Run: headless pygame with SDL's dummy video driver; simulated clock (each Clock.tick advances the game by its frame time, no real sleeping); random seed 0; keys injected as events and as key.get_pressed() state; no mouse input.
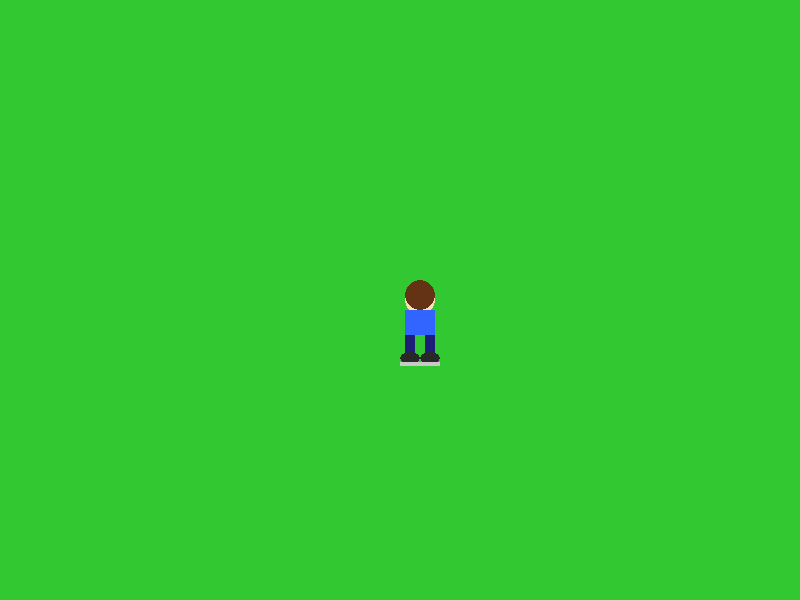
Frame 1 of 4 · flips 1–60 · no input
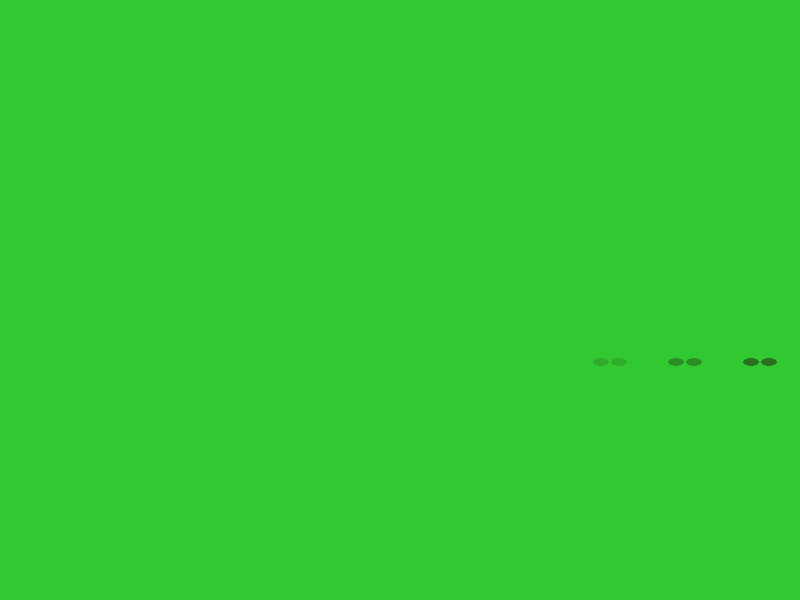
Frame 2 of 4 · flips 61–180 · tapped SPACE, RETURN · held RIGHT (→), D
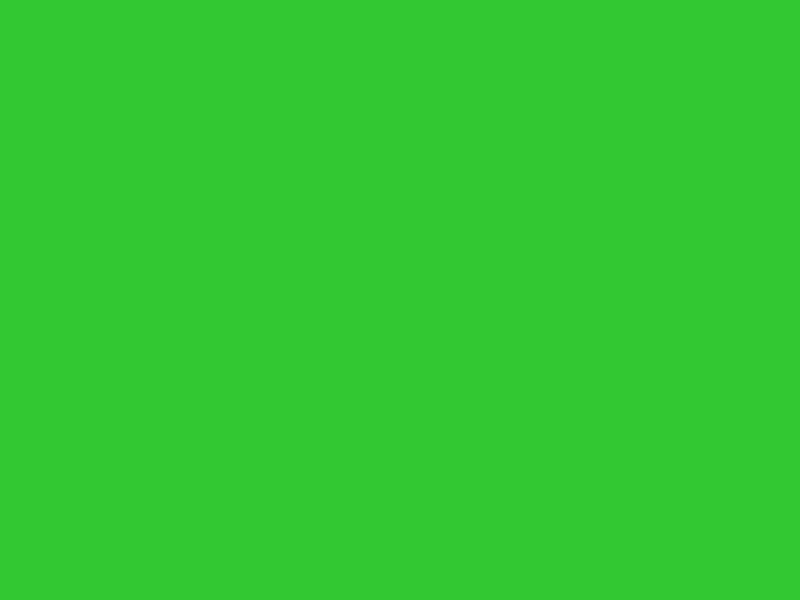
Frame 3 of 4 · flips 181–300 · held DOWN (↓), S
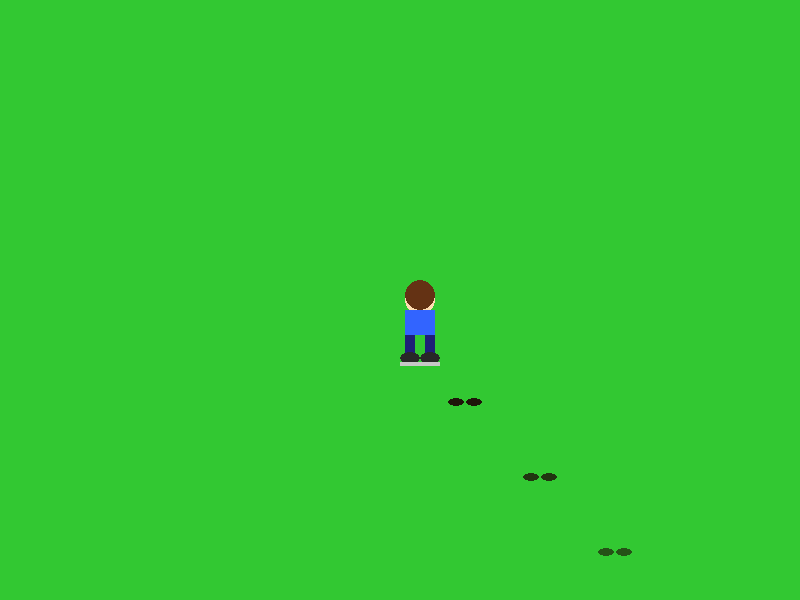
Frame 4 of 4 · flips 301–420 · held LEFT (←), A, UP (↑), W

The pygame program that drew these frames:

import pygame
import sys

# --- Init ---
pygame.init()
WIDTH, HEIGHT = 800, 600
screen = pygame.display.set_mode((WIDTH, HEIGHT))
pygame.display.set_caption("Footprint Demo")
clock = pygame.time.Clock()

# --- Kleuren ---
GREEN = (50, 200, 50)
SKIN = (255, 220, 177)
HAIR = (100, 50, 20)
SHIRT = (50, 100, 255)
PANTS = (30, 30, 120)
SHOE_MAIN = (40, 40, 40)   # donkergrijs
SHOE_SOLE = (200, 200, 200)  # lichtgrijs zool

# --- Speler ---
player_x, player_y = WIDTH // 2, HEIGHT // 2
player_speed = 5
step_counter = 0
STEP_DELAY = 15
last_direction = (0, 1)

# --- Voetafdrukken lijst ---
footprints = []
FOOTPRINT_LIFETIME = 90  # frames (1.5 sec bij 60 FPS)

# --- Game Loop ---
running = True
while running:
    clock.tick(60)
    
    # Input
    keys = pygame.key.get_pressed()
    dx, dy = 0, 0
    if keys[pygame.K_LEFT]:
        dx = -player_speed
    if keys[pygame.K_RIGHT]:
        dx = player_speed
    if keys[pygame.K_UP]:
        dy = -player_speed
    if keys[pygame.K_DOWN]:
        dy = player_speed
    
    if dx != 0 or dy != 0:
        last_direction = (dx, dy)
    
    player_x += dx
    player_y += dy
    
    # Voetafdrukken (nu dichter bij speler)
    if (dx != 0 or dy != 0):
        step_counter += 1
        if step_counter >= STEP_DELAY:
            step_counter = 0
            offset_x = -last_direction[0] * 8   # korter offset
            offset_y = -last_direction[1] * 8
            footprints.append({"pos": (player_x + 8 + offset_x, player_y + 58 + offset_y), "timer": FOOTPRINT_LIFETIME})
            footprints.append({"pos": (player_x + 26 + offset_x, player_y + 58 + offset_y), "timer": FOOTPRINT_LIFETIME})
    
    # Timers aftellen
    for f in footprints:
        f["timer"] -= 1
    footprints = [f for f in footprints if f["timer"] > 0]
    
    # --- Tekenen ---
    screen.fill(GREEN)
    
    # Voetafdrukken tekenen (donkere ellipsen)
    for f in footprints:
        alpha = int(255 * (f["timer"] / FOOTPRINT_LIFETIME))
        footprint_surface = pygame.Surface((16, 8), pygame.SRCALPHA)
        pygame.draw.ellipse(footprint_surface, (30, 20, 10, alpha), (0, 0, 16, 8))
        screen.blit(footprint_surface, f["pos"])
    
    # Poppetje tekenen
    # Hoofd
    pygame.draw.circle(screen, SKIN, (player_x + 20, player_y), 15)
    pygame.draw.circle(screen, HAIR, (player_x + 20, player_y - 5), 15)
    
    # Romp
    pygame.draw.rect(screen, SHIRT, (player_x + 5, player_y + 10, 30, 25))
    
    # Benen
    pygame.draw.rect(screen, PANTS, (player_x + 5, player_y + 35, 10, 20))
    pygame.draw.rect(screen, PANTS, (player_x + 25, player_y + 35, 10, 20))
    
    # Schoenen (meer detail)
    # Linkerschoen
    pygame.draw.ellipse(screen, SHOE_MAIN, (player_x + 0, player_y + 52, 20, 12))
    pygame.draw.rect(screen, SHOE_SOLE, (player_x + 0, player_y + 62, 20, 4))
    # Rechterschoen
    pygame.draw.ellipse(screen, SHOE_MAIN, (player_x + 20, player_y + 52, 20, 12))
    pygame.draw.rect(screen, SHOE_SOLE, (player_x + 20, player_y + 62, 20, 4))
    
    pygame.display.flip()
    
    # Events
    for event in pygame.event.get():
        if event.type == pygame.QUIT:
            running = False

pygame.quit()
sys.exit()
